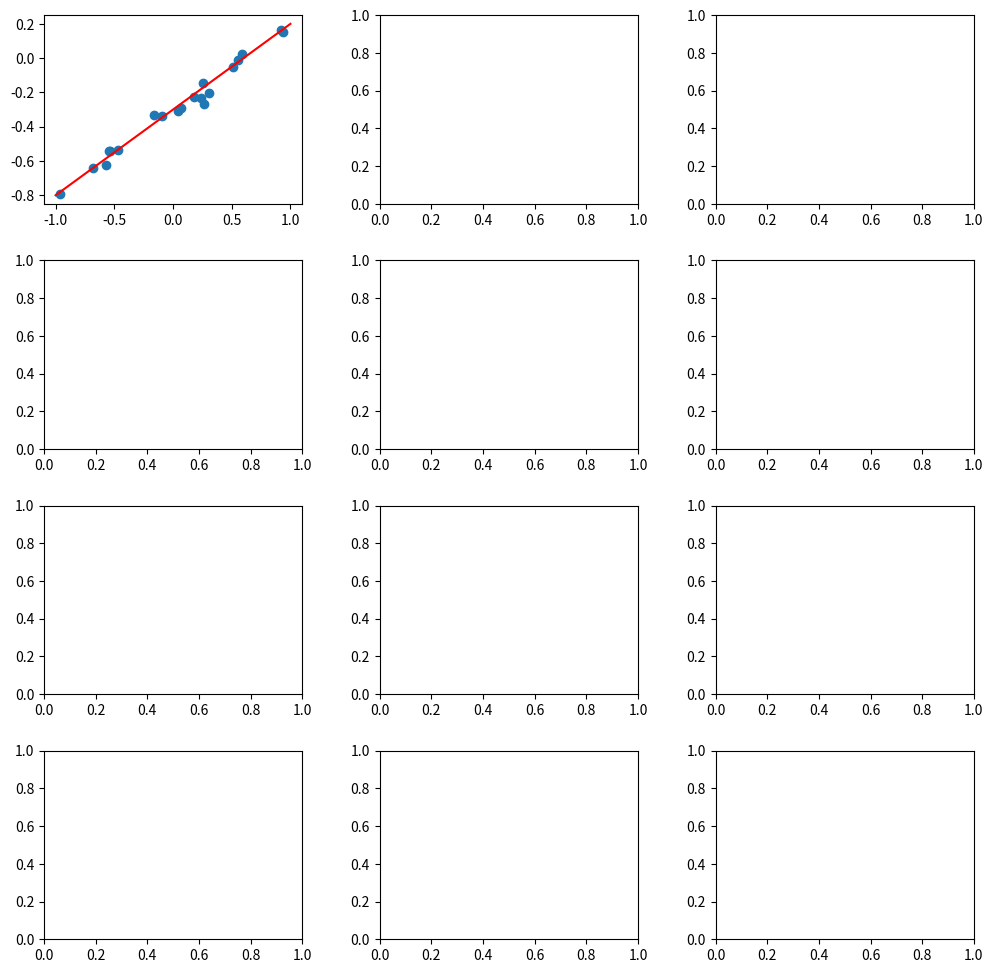

This chart was generated by the following Python code: (Note: this script raises an exception after producing the figure.)
import numpy as np
import matplotlib.pyplot as plt
from matplotlib import mlab


# reference  https://github.com/jamt9000/prml/blob/master/3.3.1-parameter-distribution.ipynb

def gen_data():
    x1 = np.random.uniform(-1, 1, 20)
    x0 = np.ones((20, 1))
    a, b = -0.3, 0.5
    y = a + b*x1
    y = y + np.random.normal(0, 0.04, 20)
    x1 = x1[:, np.newaxis]
    _x = np.hstack([x0, x1])
    return x1, y, _x


def gaussian(x, u, sigma):
    demn = np.sqrt(2*np.pi)*sigma
    dima = np.exp(-1*np.power(x-u, 2)/(2*sigma**2))
    return dima/demn


def gaussian2(w0, w1, x, y, sigma):
    z = w0 + w1*x
    demn = np.sqrt(2*np.pi)*sigma
    dima = np.exp(-1*np.power(z-y, 2)/(2*sigma**2))
    return dima/demn


def draw_sample(u, sigma):
    values = []
    flag = True
    while len(values) < 6:
        flag = True
        while flag:
            x1, x2 = np.random.uniform(-1, 1, 2)
            value = gaussian(x1, u, sigma)*gaussian(x2, u, sigma)
            if value > 0.3:
                values.append([x1, x2])
                flag = False
    return values


def caculate_posterior(x, y, a, b):
    f = np.array([1, x])
    f = f[np.newaxis, :]
    ff = np.dot(f.T, f)
    _a = a*np.eye(2, 2)
    s_n = _a + b*ff
    _s_n = np.linalg.inv(s_n)
    u = b*np.dot(_s_n, f.T*y)
    return u, _s_n


def caculate_posterior_dim(x, y, a, b):
    s_n = a*np.eye(2) + b*np.dot(x.T, x)
    _s_n = np.linalg.inv(s_n)
    u = b*np.dot(_s_n, np.dot(x.T, y))
    return u, _s_n


def mult_gaussian(w, u, sigma):
    demn = 2*np.pi*np.sqrt(np.linalg.det(sigma))
    u1 = w-u
    sigma = np.linalg.inv(sigma)
    delt = np.dot(np.dot(u1.T, sigma), u1)
    dima = np.exp(-0.5*delt)
    return dima/demn


if __name__ == '__main__':
    x, y, all_x = gen_data()
    _x = np.linspace(1, -1, 1000)
    _y = -0.3 + 0.5*_x
    fig, ((ax1, ax2, ax3), (ax4, ax5, ax6), (ax7, ax8, ax9), (ax10, ax11, ax12)) = plt.subplots(4, 3, figsize=(12, 12))
    fig.subplots_adjust(hspace=0.3, wspace=0.3)
    ax1.plot(_x, _y, 'r')
    ax1.scatter(x, y)

    prior_dist_w0 = np.linspace(1, -1, 1000)
    prior_w0, prior_w1 = np.meshgrid(prior_dist_w0, prior_dist_w0)
    result = gaussian(prior_w0, 0, 0.5)*gaussian(prior_w1, 0, 0.5)
    resultss = mlab.bivariate_normal(prior_w0, prior_w1, sigmax=0.5, sigmay=0.5, mux=0, muy=0, sigmaxy=0)
    ax2.contourf(prior_w0, prior_w1, result)

    result3 = draw_sample(0, 0.2)
    for (x0, x1) in result3:
        _y = x0 + x1*_x
        ax3.plot(_x, _y, 'r')

    result4 = gaussian2(prior_w0, prior_w1, x[0], y[0], 0.2)
    ax4.contourf(prior_w0, prior_w1, result4)

    result5 = np.zeros((prior_w0.shape[0], prior_w0.shape[1]))
    u, sigma = caculate_posterior(x[0], y[0], 2.0, 25)

    Z = mlab.bivariate_normal(prior_w0, prior_w1, sigmax=np.sqrt(sigma[0, 0]), sigmay=np.sqrt(sigma[1, 1]), mux=u[0],
                              muy=u[1], sigmaxy=sigma[0, 1])
    ax5.contourf(prior_w0, prior_w1, Z)
    u = u.reshape((1, 2))
    W = np.random.multivariate_normal(u[0], sigma, 6)
    for w in W:
        ax6.plot(_x, w[0]+w[1]*_x)
    ax6.scatter(x[0], y[0])

    result7 = gaussian2(prior_w0, prior_w1, x[1], y[1], 0.2)
    ax7.contourf(prior_w0, prior_w1, result7)

    u, sigma = caculate_posterior_dim(all_x[:2, :], y[:2], 2, 25)
    Z = mlab.bivariate_normal(prior_w0, prior_w1, sigmax=np.sqrt(sigma[0, 0]), sigmay=np.sqrt(sigma[1, 1]),
                              mux=u[0], muy=u[1], sigmaxy=sigma[0, 1])
    ax8.contourf(prior_w0, prior_w1, Z)
    W = np.random.multivariate_normal(u.reshape((1, 2))[0], sigma, 6)
    for w in W:
        ax9.plot(_x, w[0]+w[1]*_x)
    ax9.scatter(x[:2], y[:2])

    result10 = gaussian2(prior_w0, prior_w1, x[19], y[19], 0.2)
    ax10.contourf(prior_w0, prior_w1, result10)

    u, sigma = caculate_posterior_dim(all_x[:20, :], y[:20], 2, 25)
    Z = mlab.bivariate_normal(prior_w0, prior_w1, sigmax=np.sqrt(sigma[0, 0]), sigmay=np.sqrt(sigma[1, 1]),
                              mux=u[0], muy=u[1], sigmaxy=sigma[0, 1])
    ax11.contourf(prior_w0, prior_w1, Z)

    W = np.random.multivariate_normal(u.reshape((1, 2))[0], sigma, 6)
    for w in W:
        ax12.plot(_x, w[0]+w[1]*_x)
    ax12.scatter(x[:20], y[:20])
    plt.show()

